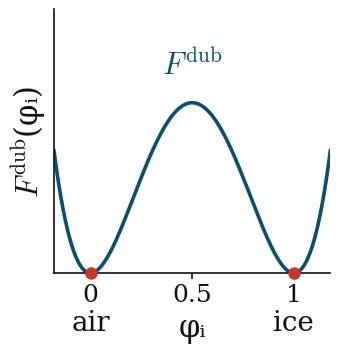

Write Python code to recreate this figure. (Note: this script raises an exception after producing the figure.)
#!/usr/bin/env python3
"""
Publication-style schematic of the ice/air double-well potential

    F^dub(phi) = 1/2 * phi^2 * (1 - phi)^2

(the same normalization used in plotTripleWell.py; its derivative is the
f1(phi) term assembled in src/assembly.c::DoubleWellDeriv). phi = phi_i is
the ice phase fraction, so the well at phi=0 is pure air (phi_a = 1) and the
well at phi=1 is pure ice.

Produces two vector (SVG) versions, one for light slide backgrounds and one
for dark slide backgrounds, both with a transparent canvas so they drop onto
either directly. Text is kept as live, editable text (not outlined paths) so
font size can still be tuned after import into Inkscape.
"""

import numpy as np
import matplotlib.pyplot as plt

FIGSIZE = (3.5, 4.0)        # inches
FONT_TICK = 18               # smallest font on the slide, per spec
FONT_LABEL = 22
FONT_CURVE = 22
FONT_ANNOT = 20

plt.rcParams.update({
    "font.family": "serif",
    "mathtext.fontset": "cm",   # Computer-Modern-style math, no LaTeX needed
    "svg.fonttype": "none",     # keep text as text, not paths, for Inkscape
})

THEMES = {
    "light": dict(curve="#0B4F6C", accent="#C0392B", ink="#111111"),
    "dark":  dict(curve="#7FD8FF", accent="#FF8C42", ink="#F2F2F2"),
}


def double_well(phi):
    return 0.5 * phi**2 * (1.0 - phi) ** 2


def make_plot(theme_name, out_path):
    c = THEMES[theme_name]
    phi = np.linspace(-0.18, 1.18, 600)
    F = double_well(phi)
    peak = double_well(0.5)

    fig, ax = plt.subplots(figsize=FIGSIZE)

    ax.plot(phi, F, color=c["curve"], linewidth=2.6, solid_capstyle="round")

    # Zeros of the well: phi=0 (air) and phi=1 (ice)
    ax.plot([0, 1], [0, 0], "o", color=c["accent"], markersize=8,
             zorder=5, clip_on=False)

    # NOTE: "\phi" in mathtext's cm fontset does not map to the standard
    # Unicode GREEK SMALL LETTER PHI codepoint -- with svg.fonttype="none"
    # that breaks as soon as the SVG is opened in a viewer/editor (e.g.
    # Inkscape) that doesn't have matplotlib's exact math font installed.
    # Using the literal "φ" character as plain text (outside $...$)
    # renders correctly everywhere.
    ax.annotate("air", xy=(0, 0), xytext=(0, -26),
                textcoords="offset points", ha="center", va="top",
                fontsize=FONT_ANNOT, color=c["ink"], annotation_clip=False)
    ax.annotate("ice", xy=(1, 0), xytext=(0, -26),
                textcoords="offset points", ha="center", va="top",
                fontsize=FONT_ANNOT, color=c["ink"], annotation_clip=False)

    # Curve label above the central barrier
    ax.annotate(r"$F^{\mathrm{dub}}$", xy=(0.5, peak), xytext=(0, 16),
                textcoords="offset points", ha="center", va="bottom",
                fontsize=FONT_CURVE, color=c["curve"])

    phi_i = "φᵢ"  # phi_i, the ice phase fraction (assembly.c: `ice`)
    ax.set_xlabel(phi_i, fontsize=FONT_LABEL, color=c["ink"])
    ax.set_ylabel(r"$F^{\mathrm{dub}}$" + f"({phi_i})",
                  fontsize=FONT_LABEL, color=c["ink"])

    ax.set_xlim(phi.min(), phi.max())
    ax.set_ylim(0.0, peak * 1.55)

    ax.set_xticks([0, 0.5, 1])
    ax.set_xticklabels(["0", "0.5", "1"], fontsize=FONT_TICK, color=c["ink"])
    ax.set_yticks([])

    for side in ("top", "right"):
        ax.spines[side].set_visible(False)
    for side in ("left", "bottom"):
        ax.spines[side].set_color(c["ink"])
        ax.spines[side].set_linewidth(1.2)

    ax.tick_params(axis="x", colors=c["ink"], length=4, width=1.2)
    ax.tick_params(axis="y", length=0)

    fig.subplots_adjust(left=0.16, right=0.95, top=0.88, bottom=0.22)
    fig.savefig(out_path, transparent=True)
    plt.close(fig)
    print(f"wrote {out_path}")


if __name__ == "__main__":
    make_plot("light", "postprocess/figures/double_well_light.svg")
    make_plot("dark", "postprocess/figures/double_well_dark.svg")
